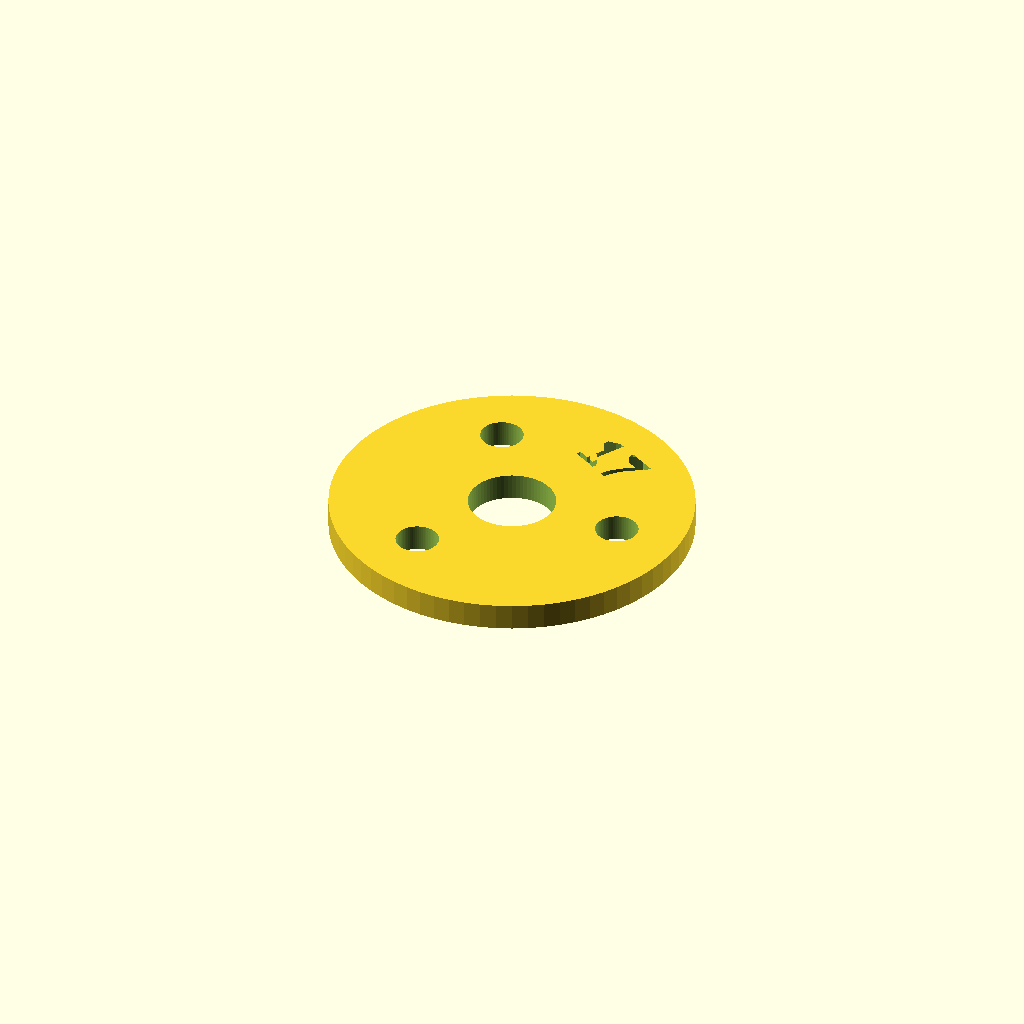
Cell 1 — every parameter at its default value.
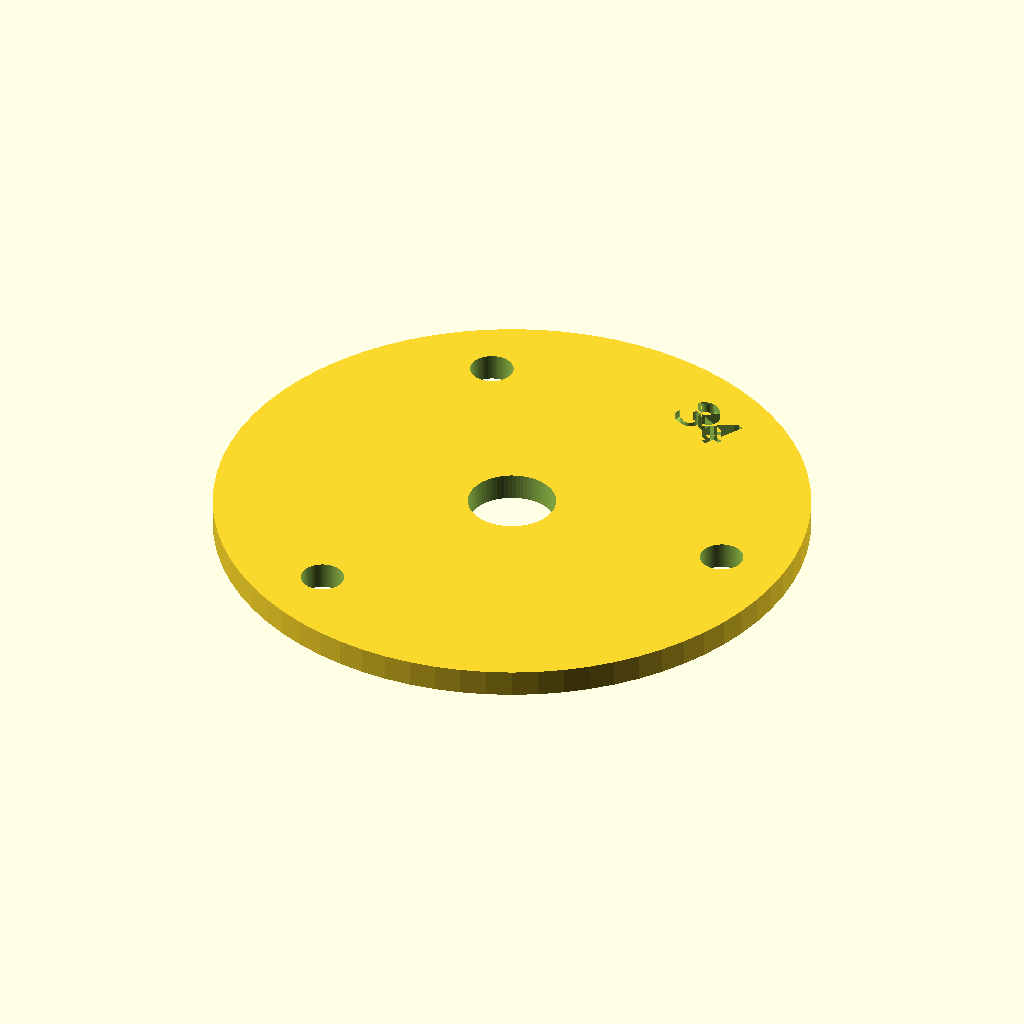
Cell 2: bc = 34 (everything else at default).
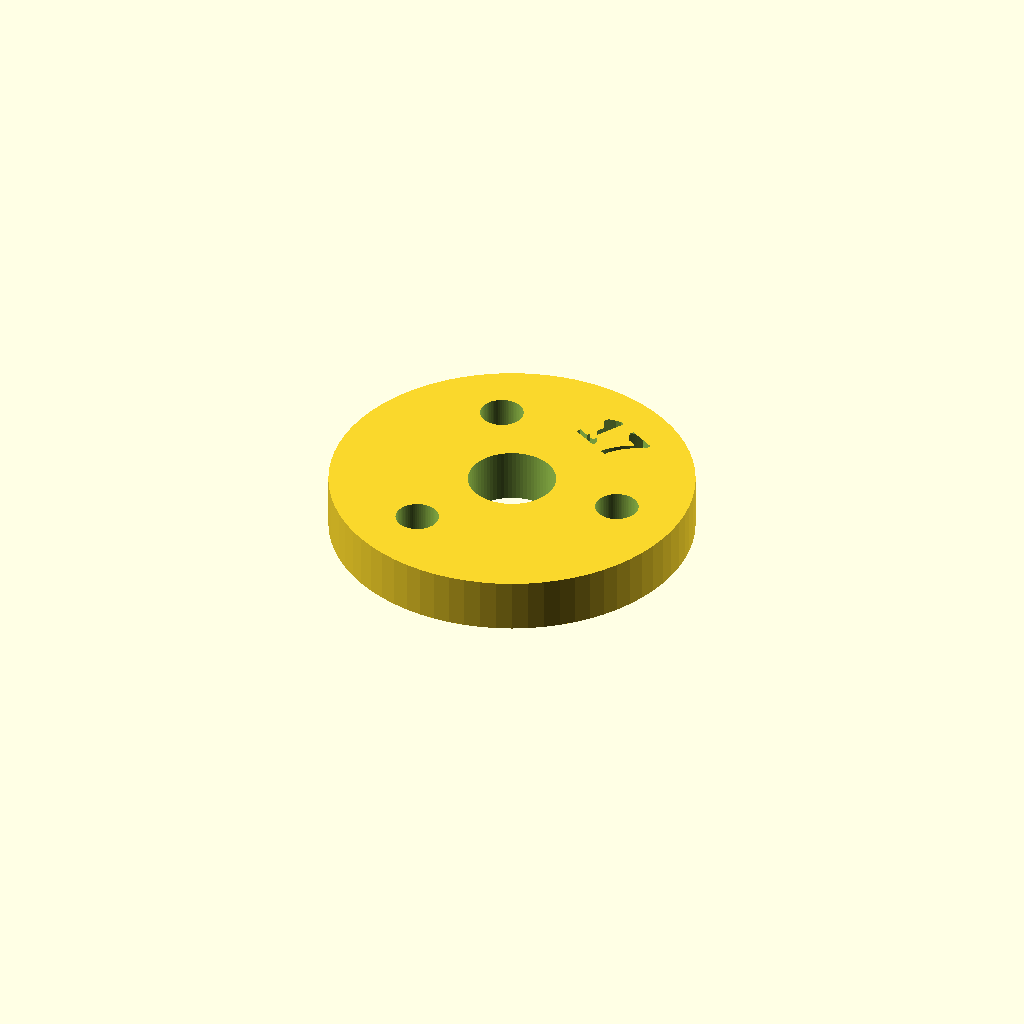
Cell 3 — gauge_h set to 4, the other parameters unchanged.
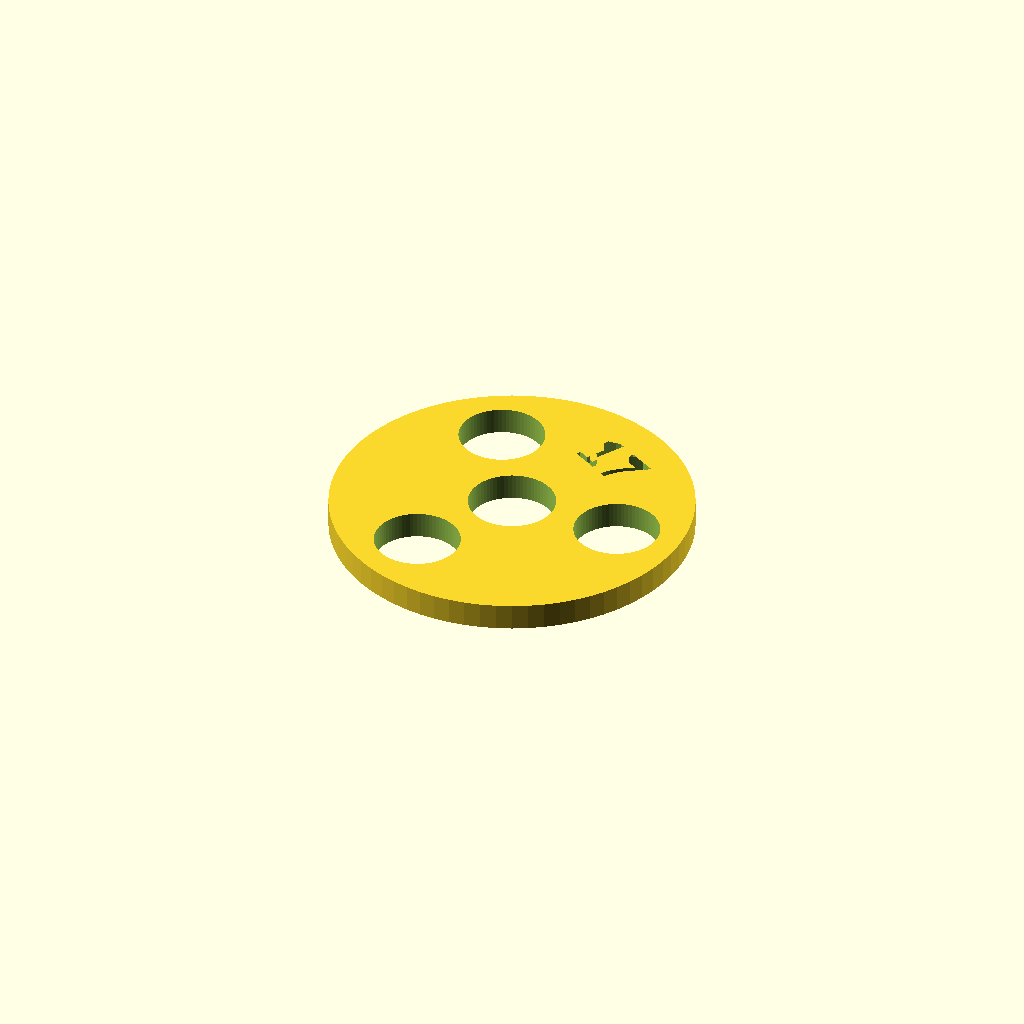
Cell 4: the same model with gauge_hole = 6.4.
All cells are drawn from one camera (rotation 55°, 0°, 25°, orthographic, colour scheme Cornfield), so only the parameter changes between them.
The OpenSCAD source (hardware/cad/rotor_gauge.scad):
// Fit gauge for the mj5208 rotor bolt pattern: a 2 mm ring with 3x M3 on
// bolt circle `bc` (drawing: Ø16 or Ø17 by batch). Print one per candidate;
// the one that takes all three screws without force is the pattern.
include <lib.scad>

bc = 17;            // bolt circle to test
gauge_h = 2;
gauge_hole = 3.2;   // tight M3 clearance: 0.1 mm slop so Ø16 and Ø17 cannot both fit
gauge_od = bc + 10;
label_depth = 0.6;

module rotor_gauge() {
    difference() {
        cylinder(d = gauge_od, h = gauge_h);
        hole(td_bore_d, gauge_h);
        at_circle(bc, rotor_n) hole(gauge_hole, gauge_h);
        // bolt circle engraved on the top face, between two holes
        rotate(60) translate([bc / 2 + 0.5, 0, gauge_h - label_depth]) rotate(-90)
            linear_extrude(label_depth + 1) text(str(bc), size = 3.5, halign = "center", valign = "center");
    }
}

rotor_gauge();
Customizer parameters (derived from the source; name, type, default, range or options):
bc: number, default 17
gauge_h: number, default 2
gauge_hole: number, default 3.2
label_depth: number, default 0.6
